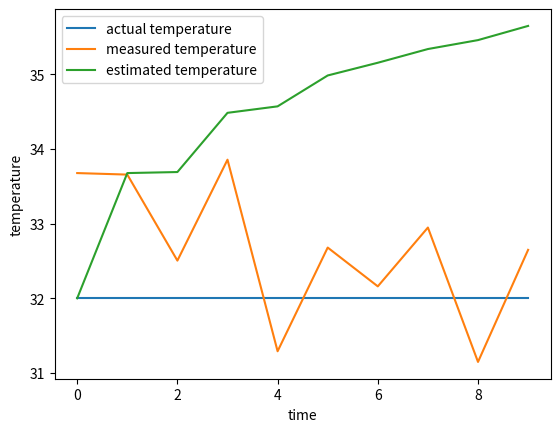

Write Python code to recreate this figure.
#!/usr/bin/env python
# coding: utf-8

# In[3]:


import numpy as np
import matplotlib.pyplot as plt

#initialization
#measured values
measured_temp=np.random.uniform(30,35,10)
#print(measured_temp)

#actual values
actual_temp=np.full(10,32)
#print(actual_temp)

#error
error=np.zeros(10)
#print(error)

#kalman gain
kalman_gain=np.zeros(10)
#print(kalman_gain)

#estimated values
estimated_temp=np.zeros(10)
#print(estimated_temp)

#initial conditions
estimated_temp[0]=32
error[0]=measured_temp[0]-estimated_temp[0]
kalman_gain[0]=1

#print(estimated_temp[0],error[0],kalman_gain[0])

#iterations
for i in range(1,10):
    estimated_temp[i]=estimated_temp[i-1]+kalman_gain[i-1]*error[i-1]
    error[i]=measured_temp[i]-estimated_temp[i]
    kalman_gain[i]=kalman_gain[i-1]*(1-kalman_gain[i-1]*error[i-1])

print(estimated_temp)

#plotting
t=np.arange(0,10,1)
plt.plot(t,actual_temp,label="actual temperature")
plt.plot(t,measured_temp,label="measured temperature")
plt.plot(t,estimated_temp,label="estimated temperature")
plt.xlabel("time")
plt.ylabel("temperature")
plt.legend()
plt.show()

